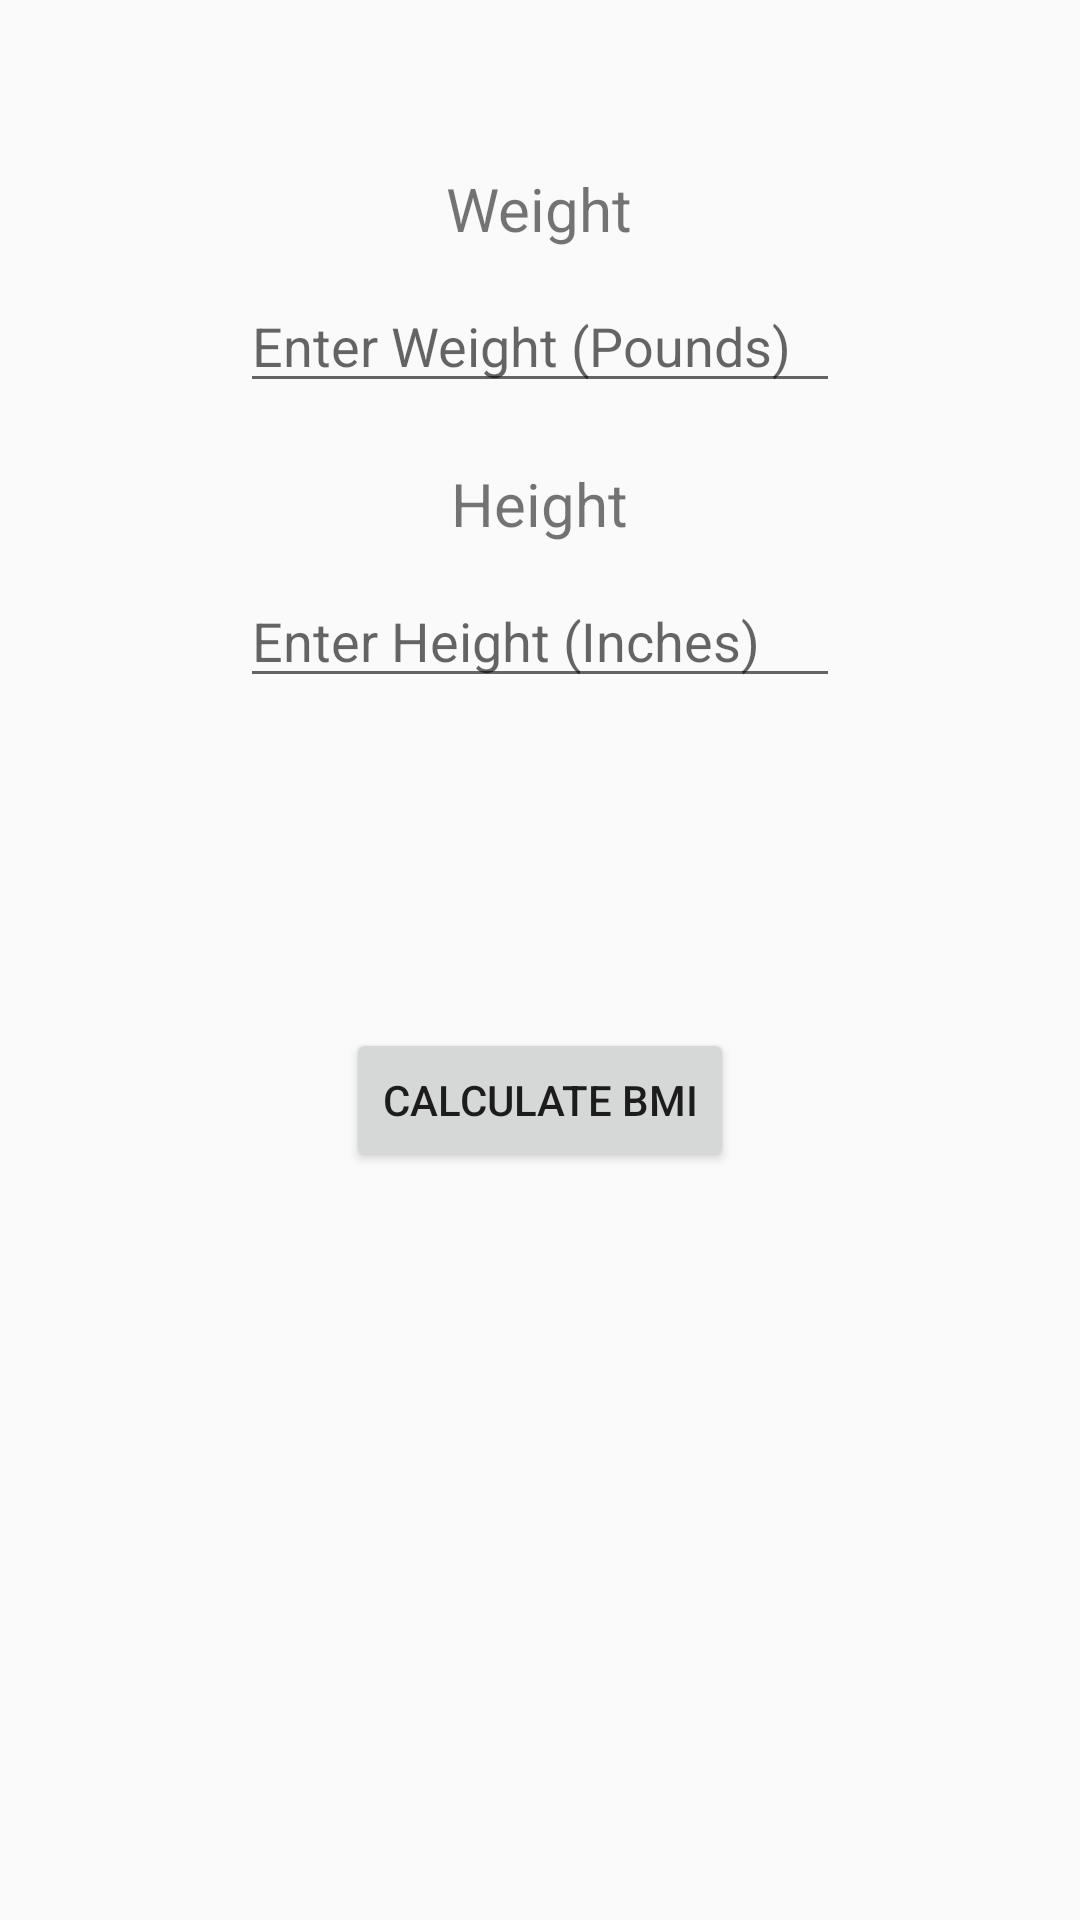

Android layout source for this screen:
<!-- AndroidManifest.xml: application theme AppTheme -->
<!-- res/layout/activity_bmicalc.xml -->
<?xml version="1.0" encoding="utf-8"?>
<LinearLayout xmlns:android="http://schemas.android.com/apk/res/android"
    xmlns:app="http://schemas.android.com/apk/res-auto"
    xmlns:tools="http://schemas.android.com/tools"
    android:layout_width="match_parent"
    android:layout_height="match_parent"
    android:paddingBottom="16dp"
    android:paddingLeft="16dp"
    android:paddingRight="16dp"
    android:paddingTop="16dp"
    android:orientation="vertical"
    tools:context="com.example.nicholas.poundslasherfinal.bmicalc">

    <TextView
        android:text="@string/weight"
        android:layout_width="wrap_content"
        android:layout_height="wrap_content"
        android:layout_gravity="center_horizontal"
        android:gravity="center_horizontal"
        android:layout_marginTop="40dp"
        android:textSize="20sp"/>

    <EditText
        android:id="@+id/weight"
        android:layout_width="200dp"
        android:layout_height="wrap_content"
        android:layout_gravity="center_horizontal"
        android:layout_marginTop="10dp"
        android:ems="6"
        android:inputType="number|numberDecimal"
        android:hint="Enter Weight (Pounds)" />

    <TextView
        android:layout_width="wrap_content"
        android:layout_height="wrap_content"
        android:layout_gravity="center_horizontal"
        android:layout_marginTop="20dp"
        android:gravity="center_horizontal"
        android:text="@string/height"
        android:textSize="20sp" />

    <EditText
        android:id="@+id/height"
        android:layout_width="200dp"
        android:layout_height="wrap_content"
        android:layout_gravity="center_horizontal"
        android:layout_marginTop="10dp"
        android:ems="6"
        android:inputType="number|numberDecimal"
        android:hint="Enter Height (Inches)" />

    <Button
        android:id="@+id/calc"
        android:layout_width="wrap_content"
        android:layout_height="wrap_content"
        android:layout_marginTop="110dp"
        android:layout_gravity="center_horizontal"
        android:onClick="calculateBMI"
        android:text="@string/calculateBMI" />
    <TextView
        android:id="@+id/result"
        android:layout_width="wrap_content"
        android:layout_height="wrap_content"
        android:layout_gravity="center_horizontal"
        android:gravity="center_horizontal"
        android:textSize="20sp"/>

</LinearLayout>
<!-- resources referenced by this layout -->
<resources>
  <string name="calculateBMI">Calculate BMI</string>
  <string name="height">Height</string>
  <string name="weight">Weight</string>
  <style name="AppTheme" parent="Theme.AppCompat.Light.NoActionBar">
          
          <item name="colorPrimary">@color/colorPrimary</item>
          <item name="colorPrimaryDark">@color/colorPrimaryDark</item>
          <item name="colorAccent">@color/colorAccent</item>
      </style>
  <color name="colorPrimary">#00aaff</color>
  <color name="colorPrimaryDark">#00aaff</color>
  <color name="colorAccent">#FF4081</color>
</resources>
